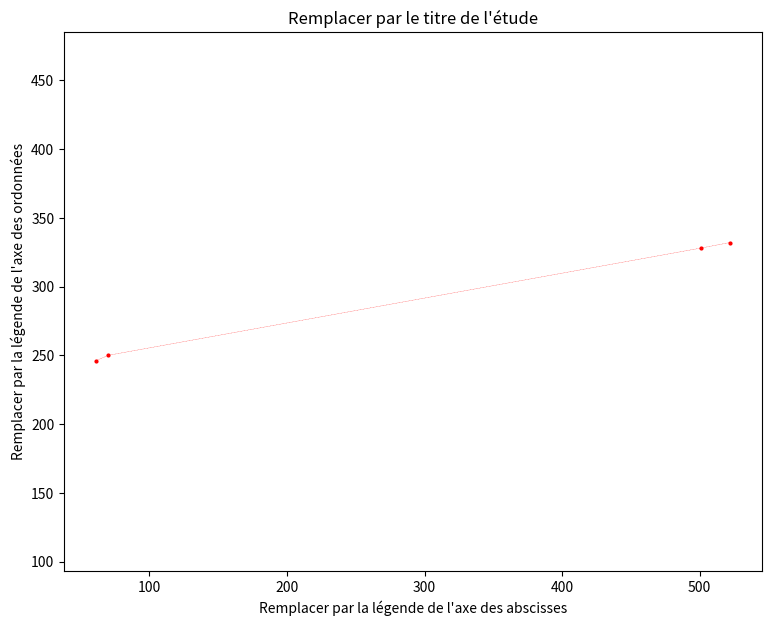

This chart was generated by the following Python code:
#PROGRAMME PYTHON A MODIFIER
# on importe la librairie qui permettra de tracer des graphique
import matplotlib.pyplot as plt

##1. Les positions relevées avec le pointage doivent être entrées
##dans le code source ci-dessous.
##Exécuter le programme pour représenter la trajectoire y=f(x) du point.



##-----Coordonnées des dates où sont acquises les positions du point à compléter-----
## entrez sous la forme mesures=[0,80,...,1600, 1680] où chaque mesure est séparée par une virgule et toutes les mesures sont entre crochets
'''les dates à compléter en se servant du tableau précédent'''
t=[0,80 ,                              1600,1680]
'''les abscisses à compléter en se servant du tableau précédent'''
x=[61,70,                                501,522]
''' les ordonnées à compléter en se servant du tableau précédent'''
y=[246,250,                              328,332]


##2. Mettre le titre de la fenetre (facultatif) : titre du chapitre de cette page
##3. Mettre le titre du graphique : nom de l'objet étudié
##4. Mettre la légende de l'axe horizontal (x en mm)
##5. Mettre la légende de l'axe vertical (y en mm)

plt.figure('Remplacer par le titre du chapitre',figsize=(9,7),dpi=80)
plt.title('Remplacer par le titre de l\'étude')                 # titre
plt.xlabel('Remplacer par la légende de l\'axe des abscisses')  # légende de l'axe des abscisses
plt.ylabel('Remplacer par la légende de l\'axe des ordonnées')  # légende de l'axe des ordonnées


##6. ne pas changer la suite
plt.axis('equal')                                               # même échelle sur les axes
# Représentation des points de coordonnées (x(t),y(t)),rouge'r',forme'o',
# taille 2, reliés entre eux par de fines lignes en pointillés d'épaisseur 0,2 (lw =lineWidth)
plt.plot(x,y,'ro--',ms=2,lw=0.2)
plt.show()



